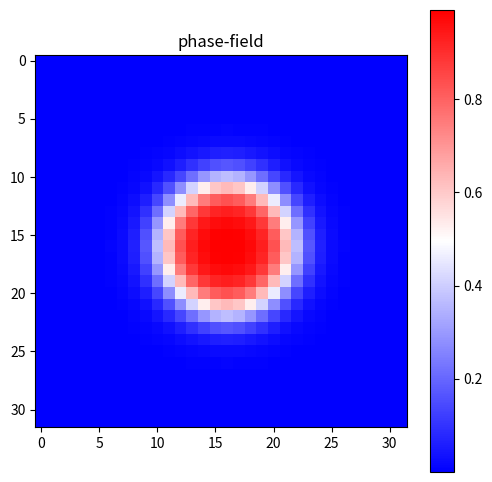
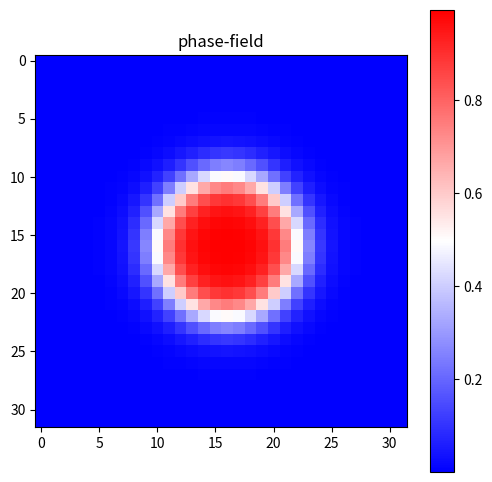
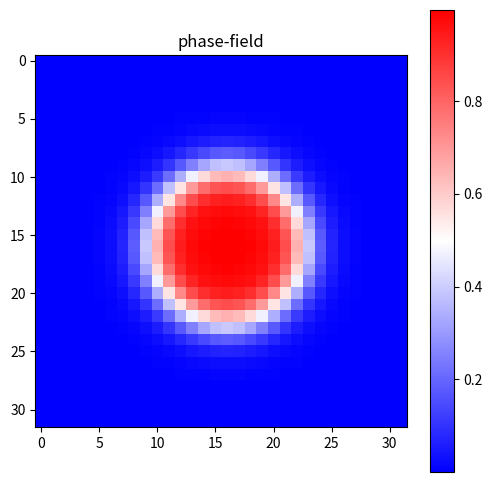
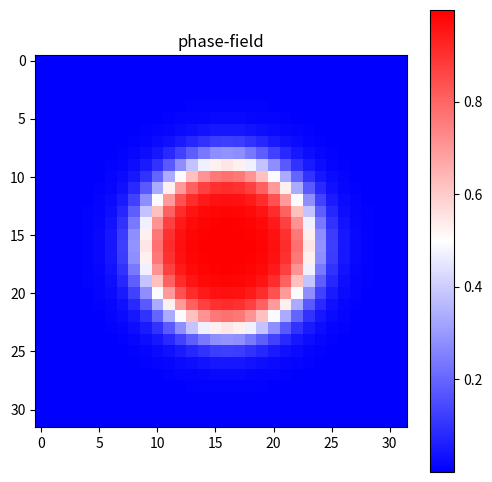
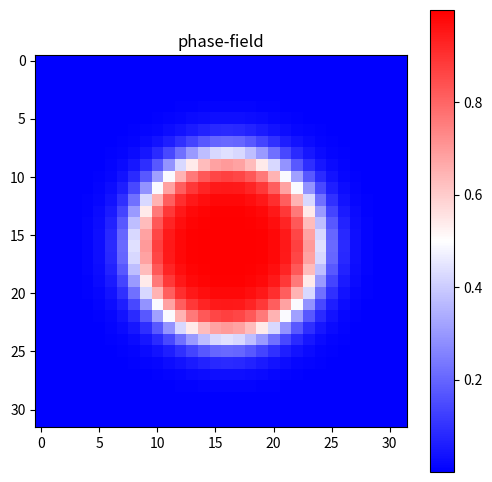
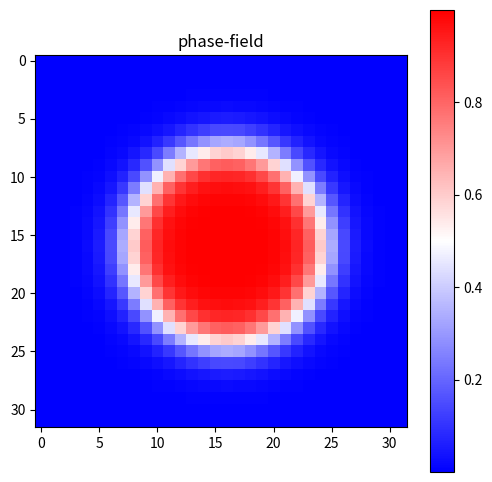
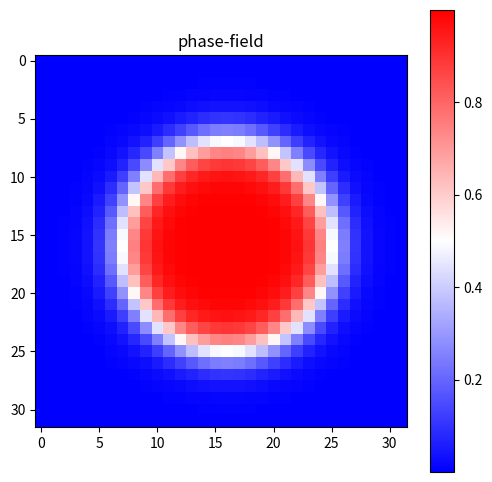
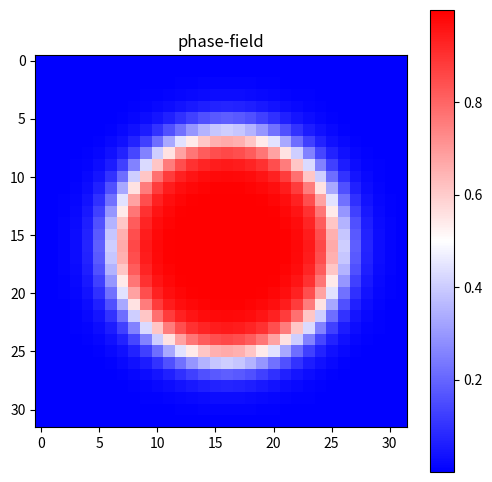
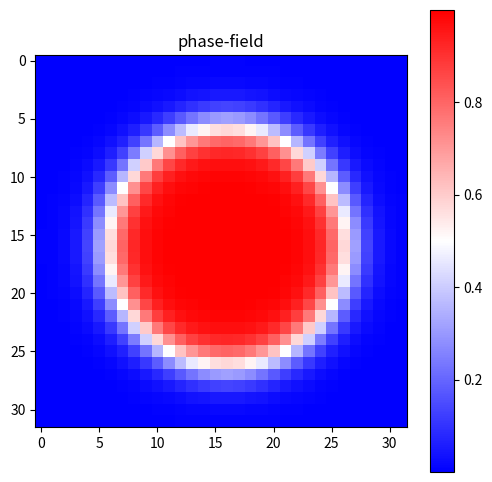

Write Python code to recreate these figures, in order.
# ---
# jupyter:
#   jupytext:
#     text_representation:
#       extension: .py
#       format_name: percent
#       format_version: '1.3'
#       jupytext_version: 1.16.6
#   kernelspec:
#     display_name: Python 3 (ipykernel)
#     language: python
#     name: python3
# ---

# %% [markdown]
# This program is under GNU GENERAL PUBLIC LICENSE Version 2, June 1991. See https://www.gnu.org/licenses/old-licenses/gpl-2.0.ja.html for the detail.

# [redacted]
import numpy as np
import matplotlib.pyplot as plt

# [redacted]
nx, ny = 32, 32 
dx, dy = 0.5e-6, 0.5e-6
eee = 1.0e+6
gamma = 1.0 
delta = 4.*dx 
amobi = 4.e-14
ram = 0.1 
bbb = 2.*np.log((1.+(1.-2.*ram))/(1.-(1.-2.*ram)))/2. 

# [redacted]
aaa   = np.sqrt(3.*delta*gamma/bbb) 
www   = 6.*gamma*bbb/delta 
pmobi = amobi*np.sqrt(2.*www)/(6.*aaa) 

# [redacted]
dt = 0.1
nsteps = 1000 

# [redacted]
p  = np.zeros((nx,ny)) 
dfdp = np.zeros([nx, ny])

# [redacted]
r_nuclei = 5.*dx 
for i in range(nx):
    for j in range(ny):
        r = np.sqrt( ((i-nx/2) *dx)**2 +((j-ny/2) * dy)**2 ) - r_nuclei
        p[i,j] = 0.5*(1.-np.tanh(np.sqrt(2.*www)/(2.*aaa)*r))


# [redacted]
# 波数ベクトルkとk^2を計算するための関数
def calc_wave_vector(nx, ny, dx, dy):
    half_nx = int(nx/2)
    half_ny = int(ny/2)
    dkx = (2.0 * np.pi) / (nx * dx)
    dky = (2.0 * np.pi) / (ny * dy)
    k2 = np.zeros([nx, ny])
    
    for i in range(nx):
      if i < half_nx:
        kx = i*dkx
      else:
        kx = (i-nx)*dkx
      kx2 = kx**2

      for j in range(ny):
        if j < half_ny:
          ky = j*dky
        else:
          ky = (j-ny)*dky
        ky2 = ky**2

        k2[i,j] = kx2 + ky2       
    return k2


# [redacted]
k2 = calc_wave_vector(nx, ny, dx, dy)

# [redacted]
for istep in range(1, nsteps):

  pk = np.fft.fftn(p)
  dfdp[:,:] = 4.0 * www * p[:,:]*(1 - p[:,:])*(p[:,:] - 0.5 + 3.0/2.0/www * eee) 

  dfdpk = np.fft.fftn(dfdp)
 
  nummer = pmobi * dfdpk[:,:] * dt
  denom = 1.0 + pmobi * k2[:,:] * aaa*aaa * dt
  pk[:,:] = (pk[:,:] + nummer) / denom

  p = np.real(np.fft.ifftn(pk))

  for i in range(1, nx):
    for j in range(1, ny):
      if(p[i, j] >= 0.9999):
        p[i, j] = 0.9999
      if(p[i, j] < 0.00001):
        p[i, j] = 0.00001

  if istep % 100 == 0:
      print('nstep = ', istep)
      plt.figure(figsize=(6,6))
      plt.imshow(p, cmap='bwr')        
      plt.title('phase-field')
      plt.colorbar()
      plt.show() 

# [redacted]
